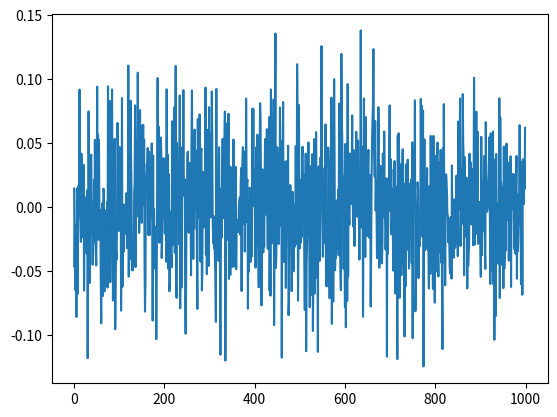

The matplotlib source for this figure:
import numpy as np
import matplotlib.pyplot as plt


class MultiArmedBandit(object):
    def __init__(self, k):
        self.k = k
        self.action_value = np.zeros(k)
        self.optimal = 0

    def pull(self, action):
        return 0, True


class GaussMAB(MultiArmedBandit):
    def __init__(self, k, mu=0, sigma=1):
        super(GaussMAB, self).__init__(k)
        self.mu = mu
        self.sigma = sigma

    def pull(self, action):
        return np.random.normal(self.action_value[action]), action == self.optimal


class Agent(object):
    def __init__(self, bandit, polity, prior=0):
        self.k = bandit.k
        self.prior = prior
        self.value = self.prior * np.ones(self.k)
        self.polity = polity
        self.last_action = None

    def choose(self):
        action = self.polity.choose(self)
        self.last_action = action
        return action


class EGreedy(object):
    def __init__(self, epsilon):
        self.epsilon = epsilon

    def choose(self, agent):
        if np.random.random() < self.epsilon:
            return np.random.choice(len(agent.value))
        else:
            action = np.argmax(agent.value)
            check = np.where(agent.value == agent.value[action])[0]
            if len(check) == 1:
                return action
            else:
                return np.random.choice(check)


def epsilon_greedy(k=15, epsilon=0.1, trials=100, experiments=1):
    score = np.zeros(trials)
    optimal = np.zeros(trials)
    bandit = GaussMAB(k)
    polity = EGreedy(epsilon)
    agent = Agent(bandit, polity)
    for _ in range(experiments):
        for t in range(trials):
            action = agent.choose()
            reward, flag = bandit.pull(action)
            score[t] += reward
            if flag:
                optimal[t] += 1
        print(score)
        print("*"*20)
        print(optimal)
    return score / experiments, optimal / experiments


if __name__ == '__main__':
    k = 15
    score,optimal=epsilon_greedy(k=k,epsilon=0.1,trials=1000,experiments=500)
    # 可视化部分
    plt.plot(score)
    plt.show()
